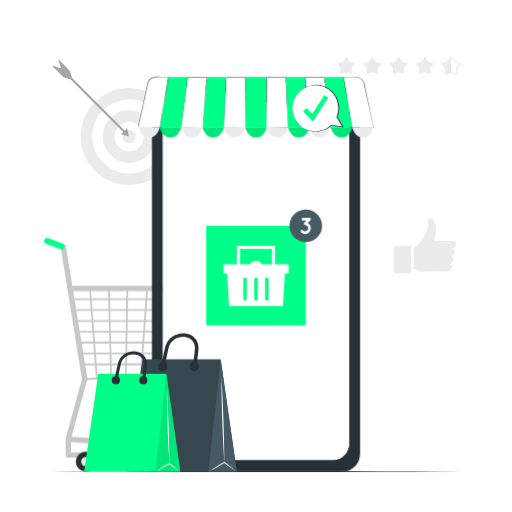
t = 0.00 s
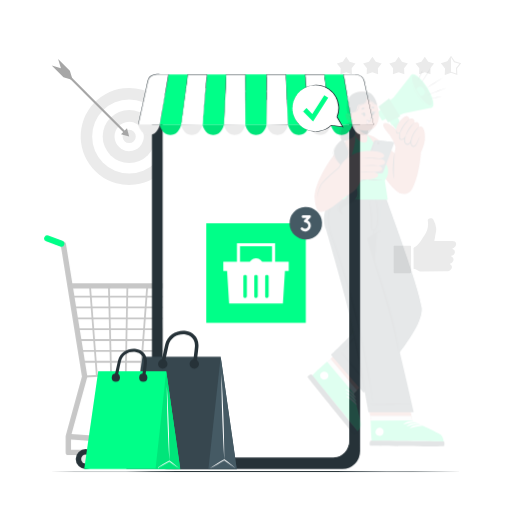
t = 0.19 s
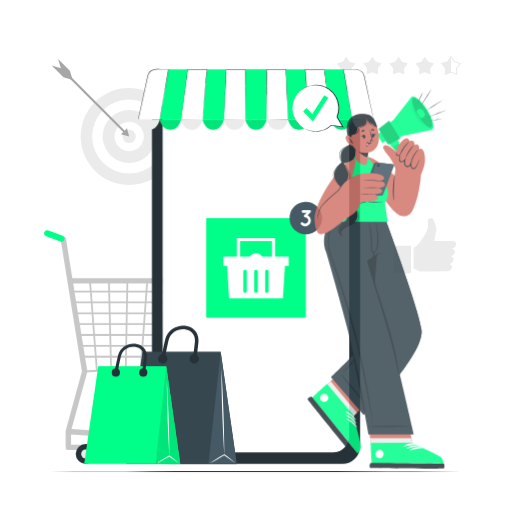
t = 0.56 s
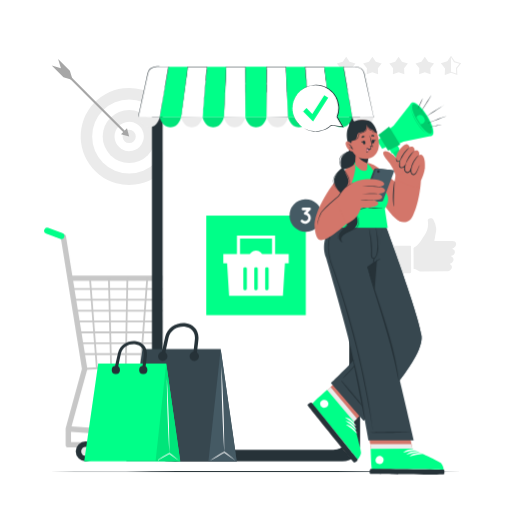
t = 0.75 s
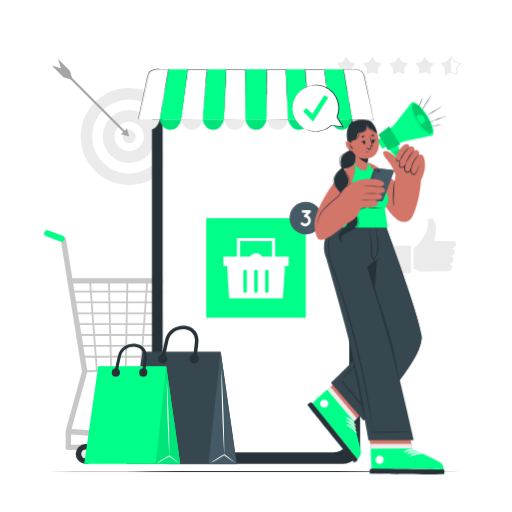
t = 0.94 s
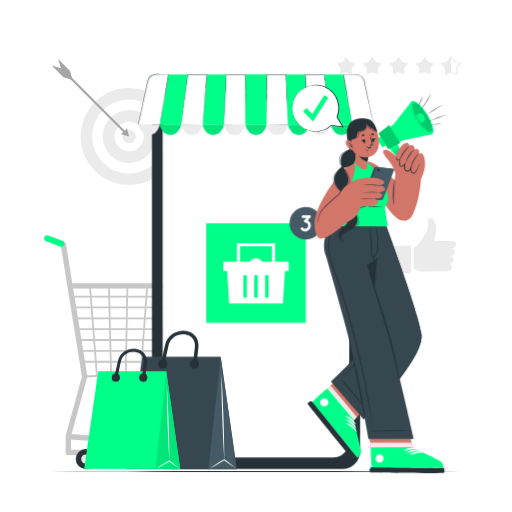
t = 1.31 s

The animated SVG that drew these frames (rendered in a browser with its animation timeline set to each time). Animation: 2 CSS @keyframes rules; one cycle of 1.50 s, repeats indefinitely.

<svg class="animated" id="freepik_stories-ecommerce-campaign" xmlns="http://www.w3.org/2000/svg" viewBox="0 0 500 500" version="1.1" xmlns:xlink="http://www.w3.org/1999/xlink" xmlns:svgjs="http://svgjs.com/svgjs"><style>svg#freepik_stories-ecommerce-campaign:not(.animated) .animable {opacity: 0;}svg#freepik_stories-ecommerce-campaign.animated #freepik--Cart--inject-15 {animation: 1.5s Infinite  linear floating;animation-delay: 0s;}svg#freepik_stories-ecommerce-campaign.animated #freepik--Device--inject-15 {animation: 1.5s Infinite  linear floating;animation-delay: 0s;}svg#freepik_stories-ecommerce-campaign.animated #freepik--Character--inject-15 {animation: 1s 1 forwards cubic-bezier(.36,-0.01,.5,1.38) slideDown;animation-delay: 0s;}svg#freepik_stories-ecommerce-campaign.animated #freepik--Bags--inject-15 {animation: 1.5s Infinite  linear floating;animation-delay: 0s;}            @keyframes floating {                0% {                    opacity: 1;                    transform: translateY(0px);                }                50% {                    transform: translateY(-10px);                }                100% {                    opacity: 1;                    transform: translateY(0px);                }            }                    @keyframes slideDown {                0% {                    opacity: 0;                    transform: translateY(-30px);                }                100% {                    opacity: 1;                    transform: translateY(0);                }            }        </style><g id="freepik--background-complete--inject-15" class="animable" style="transform-origin: 250.445px 160.675px;"><g id="el7e718eg4or"><circle cx="126.14" cy="133.29" r="47.35" style="fill: rgb(235, 235, 235); transform-origin: 126.14px 133.29px; transform: rotate(-6.94deg);" class="animable"></circle></g><g id="elppqajbssdbi"><circle cx="126.14" cy="133.29" r="36.15" style="fill: rgb(255, 255, 255); transform-origin: 126.14px 133.29px; transform: rotate(-45deg);" class="animable"></circle></g><circle cx="126.14" cy="133.29" r="25.83" style="fill: rgb(235, 235, 235); transform-origin: 126.14px 133.29px;" id="elw7nwztkxmys" class="animable"></circle><g id="el8u8hgjbveer"><circle cx="126.14" cy="133.29" r="14.28" style="fill: rgb(255, 255, 255); transform-origin: 126.14px 133.29px; transform: rotate(-13.37deg);" class="animable"></circle></g><path d="M119.69,133.29a6.45,6.45,0,1,0,6.45-6.46A6.45,6.45,0,0,0,119.69,133.29Z" style="fill: rgb(235, 235, 235); transform-origin: 126.14px 133.28px;" id="el3x6rbtgq42k" class="animable"></path><g id="elqmq8x53h8ip"><rect x="90.29" y="55.21" width="2.08" height="86.54" style="fill: rgb(166, 166, 166); transform-origin: 91.33px 98.48px; transform: rotate(-45deg);" class="animable"></rect></g><polygon points="118.14 131.14 126.14 133.29 124 125.29 118.14 131.14" style="fill: rgb(166, 166, 166); transform-origin: 122.14px 129.29px;" id="elgxxaio2kbeg" class="animable"></polygon><polygon points="50.5 63.9 61.97 75.37 70.97 78.12 68.22 69.12 56.75 57.64 59.5 66.64 50.5 63.9" style="fill: rgb(166, 166, 166); transform-origin: 60.735px 67.88px;" id="elknf2jlwtsjm" class="animable"></polygon><polygon points="338.07 55.39 341.39 60.34 347.13 61.97 343.45 66.65 343.67 72.61 338.07 70.56 332.48 72.61 332.7 66.65 329.02 61.97 334.75 60.34 338.07 55.39" style="fill: rgb(235, 235, 235); transform-origin: 338.075px 64px;" id="elqor285c93o9" class="animable"></polygon><polygon points="363.67 55.39 366.99 60.34 372.72 61.97 369.04 66.65 369.26 72.61 363.67 70.56 358.08 72.61 358.3 66.65 354.62 61.97 360.35 60.34 363.67 55.39" style="fill: rgb(235, 235, 235); transform-origin: 363.67px 64px;" id="elstwmba99a0q" class="animable"></polygon><polygon points="389.26 55.39 392.58 60.34 398.31 61.97 394.63 66.65 394.86 72.61 389.26 70.56 383.67 72.61 383.89 66.65 380.21 61.97 385.94 60.34 389.26 55.39" style="fill: rgb(235, 235, 235); transform-origin: 389.26px 64px;" id="el1gnlgp2a53j" class="animable"></polygon><polygon points="414.86 55.39 418.18 60.34 423.91 61.97 420.23 66.65 420.45 72.61 414.86 70.56 409.26 72.61 409.49 66.65 405.81 61.97 411.54 60.34 414.86 55.39" style="fill: rgb(235, 235, 235); transform-origin: 414.86px 64px;" id="elryrstuaol6" class="animable"></polygon><path d="M434.33,73.33l.25-6.51-4-5.13,6.27-1.78,3.63-5.42,3.64,5.42,6.27,1.78-4,5.13.24,6.51-6.12-2.24ZM440.45,70l5.07,1.86-.2-5.39,3.33-4.25-5.19-1.47-3-4.48-3,4.48-5.19,1.47,3.33,4.25-.2,5.39Z" style="fill: rgb(235, 235, 235); transform-origin: 440.485px 63.91px;" id="elmcul4w1v93" class="animable"></path><polygon points="440.45 70.56 440.45 55.39 437.13 60.34 431.4 61.97 435.08 66.65 434.86 72.61 440.45 70.56" style="fill: rgb(235, 235, 235); transform-origin: 435.925px 64px;" id="ely9xdlm5lrrh" class="animable"></polygon><g id="freepik--xsrjP0--inject-15" class="animable" style="transform-origin: 414.918px 240.027px;"><path d="M408.49,264.39c-1.27-.79-2.38-1.94-4.07-1.77-.65.07-.51-.47-.51-.83q0-9.56-.08-19.1c0-.46,0-.85.53-1.1,4.86-2.47,6.95-7.3,9.92-11.44a19.08,19.08,0,0,0,3.48-14.46c-.21-1.43.45-2.08,1.74-2.37,1.56-.36,3.11.06,3.64,1.13a25.57,25.57,0,0,1,2.81,8.33c.29,2.42-.57,4.77-.86,7.16-.22,1.75-.62,3.48-.95,5.25.43.31.92.15,1.38.16l16.14,0c2.27,0,3.38.64,3.7,2.14a4.31,4.31,0,0,1-2.32,4.67c-.41.21-1.13,0-1.18.66s.7.57,1.07.83c2,1.33,1.6,4.08-.64,5.69-.55.38-1.6.2-1.62,1,0,.63,1,.62,1.42,1.07,1.58,1.55.81,4.45-1.54,5.63a7.06,7.06,0,0,0-.94.37c-.27.18-.53.38,0,.75,2.33,1.65,2.29,4-.05,5.67l-.7.5a4.49,4.49,0,0,1-2.83.63q-12.66.07-25.31.09A3,3,0,0,1,408.49,264.39Z" style="fill: rgb(235, 235, 235); fill-rule: evenodd; transform-origin: 424.633px 239.131px;" id="el2leh87hqvcz" class="animable"></path><path d="M384.46,253.24c0-4,0-8.09-.06-12.14,0-.82.08-1.23,1.09-1.22q7.41.08,14.8,0c1,0,1.12.32,1.12,1.18q0,12.21.08,24.42c0,1-.27,1.33-1.31,1.32-4.78,0-9.57,0-14.36.06-1.19,0-1.35-.4-1.34-1.44C384.52,261.33,384.47,257.29,384.46,253.24Z" style="fill: rgb(235, 235, 235); fill-rule: evenodd; transform-origin: 392.945px 253.37px;" id="eld1g7cu4vk4" class="animable"></path></g></g><g id="freepik--Cart--inject-15" class="animable" style="transform-origin: 145.788px 346.437px;"><path d="M197.71,446.94h-131a2.62,2.62,0,0,1-2.62-2.62V428.71h0c0-.05,0-.1,0-.15s0-.18,0-.28L80,370.13,59.49,243l-6.85-2.38a2.62,2.62,0,0,1,1.47-5l8.45,2.85a2.61,2.61,0,0,1,1.85,2.12l20.84,129.2a2.36,2.36,0,0,1,0,.88L69.87,426.39l122,8.67a2.66,2.66,0,0,1,1.77.85l6,6.66a2.62,2.62,0,0,1-1.94,4.37ZM69.36,441.71H191.81l-1.35-1.5L69.36,431.6Z" style="fill: rgb(199, 199, 199); transform-origin: 125.663px 341.258px;" id="elnl91ctxhbv7" class="animable"></path><path d="M245.66,284.31H69.12a2.62,2.62,0,1,1,0-5.23H245.66a2.62,2.62,0,1,1,0,5.23Z" style="fill: rgb(199, 199, 199); transform-origin: 157.39px 281.695px;" id="el17l8i996n6p" class="animable"></path><path d="M82.66,371.06a.88.88,0,0,1,0-1.75l132.62-7.09,26.11-80.79a.87.87,0,0,1,1.1-.56A.86.86,0,0,1,243,282l-26.3,81.36a.87.87,0,0,1-.78.61L82.71,371.05Z" style="fill: rgb(199, 199, 199); transform-origin: 162.468px 325.943px;" id="elc5inbs04y6" class="animable"></path><path d="M218.16,356.64H80.24a.87.87,0,1,1,0-1.74H218.16a.87.87,0,0,1,0,1.74Z" style="fill: rgb(199, 199, 199); transform-origin: 149.195px 355.77px;" id="elelsilyih9ue" class="animable"></path><path d="M221.67,346H78.61a.87.87,0,0,1,0-1.74H221.67a.87.87,0,0,1,0,1.74Z" style="fill: rgb(199, 199, 199); transform-origin: 150.14px 345.13px;" id="elcfy9o0043te" class="animable"></path><path d="M224.91,335.43H77a.88.88,0,0,1,0-1.75H224.91a.88.88,0,1,1,0,1.75Z" style="fill: rgb(199, 199, 199); transform-origin: 151.049px 334.555px;" id="eljnj1yfqf6k" class="animable"></path><path d="M228.43,324.82H75.37a.88.88,0,1,1,0-1.75H228.43a.88.88,0,0,1,0,1.75Z" style="fill: rgb(199, 199, 199); transform-origin: 151.806px 323.945px;" id="elr1jy352ay2" class="animable"></path><path d="M231.78,314.21h-158a.87.87,0,1,1,0-1.74h158a.87.87,0,1,1,0,1.74Z" style="fill: rgb(199, 199, 199); transform-origin: 152.78px 313.34px;" id="elf5v84v5pkel" class="animable"></path><path d="M235.38,303.6H72.12a.87.87,0,0,1,0-1.74H235.38a.87.87,0,0,1,0,1.74Z" style="fill: rgb(199, 199, 199); transform-origin: 153.75px 302.73px;" id="elpq8lj687iq" class="animable"></path><path d="M238.81,293H70.5a.87.87,0,1,1,0-1.74H238.81a.87.87,0,1,1,0,1.74Z" style="fill: rgb(199, 199, 199); transform-origin: 154.655px 292.13px;" id="eltnn77v7vda9" class="animable"></path><path d="M94.57,370a.87.87,0,0,1-.87-.81L87,281.76a.86.86,0,0,1,.8-.93.89.89,0,0,1,.94.8L95.44,369a.87.87,0,0,1-.8.93Z" style="fill: rgb(199, 199, 199); transform-origin: 91.2196px 325.414px;" id="elablqtiatoni" class="animable"></path><path d="M202.7,364.25a.83.83,0,0,1-.22,0,.88.88,0,0,1-.62-1.07l22.21-81.68a.88.88,0,0,1,1.07-.62.87.87,0,0,1,.61,1.07l-22.2,81.68A.89.89,0,0,1,202.7,364.25Z" style="fill: rgb(199, 199, 199); transform-origin: 213.806px 322.555px;" id="el02sxmarazmm3" class="animable"></path><path d="M108.5,369.3a.88.88,0,0,1-.87-.86l-2.16-86.72a.89.89,0,0,1,.85-.9h0a.88.88,0,0,1,.88.85l2.15,86.73a.88.88,0,0,1-.85.9Z" style="fill: rgb(199, 199, 199); transform-origin: 107.41px 325.06px;" id="elot3ogu93t4" class="animable"></path><path d="M122.8,368.52h0a.87.87,0,0,1-.85-.89l1.6-85.95a.88.88,0,0,1,.87-.86h0a.87.87,0,0,1,.85.89l-1.6,86A.87.87,0,0,1,122.8,368.52Z" style="fill: rgb(199, 199, 199); transform-origin: 123.61px 324.67px;" id="el3p0kd6j7hl4" class="animable"></path><path d="M187.48,364.93l-.17,0a.86.86,0,0,1-.68-1l16.87-82.36a.89.89,0,0,1,1-.68.87.87,0,0,1,.68,1l-16.87,82.36A.88.88,0,0,1,187.48,364.93Z" style="fill: rgb(199, 199, 199); transform-origin: 195.904px 322.905px;" id="ela5w0eo5i2w" class="animable"></path><path d="M170.14,366H170a.88.88,0,0,1-.72-1l13.66-83.4a.87.87,0,0,1,1-.71.86.86,0,0,1,.71,1L171,365.24A.88.88,0,0,1,170.14,366Z" style="fill: rgb(199, 199, 199); transform-origin: 176.967px 323.439px;" id="elrtcq0wswzd" class="animable"></path><path d="M137.44,367.69h-.07a.86.86,0,0,1-.8-.93l6.37-85.13a.87.87,0,0,1,1.74.13l-6.37,85.13A.88.88,0,0,1,137.44,367.69Z" style="fill: rgb(199, 199, 199); transform-origin: 140.625px 324.258px;" id="elhaesseyf22l" class="animable"></path><path d="M154.59,366.58h-.1a.88.88,0,0,1-.77-1l9.34-84a.87.87,0,0,1,1.73.19l-9.34,84A.87.87,0,0,1,154.59,366.58Z" style="fill: rgb(199, 199, 199); transform-origin: 159.253px 323.694px;" id="elygbj2hw241r" class="animable"></path><circle cx="83.71" cy="450.79" r="9.77" style="fill: rgb(38, 50, 56); transform-origin: 83.71px 450.79px;" id="elbc14el9ut3n" class="animable"></circle><path d="M88.15,450.79a4.44,4.44,0,1,1-4.44-4.44A4.44,4.44,0,0,1,88.15,450.79Z" style="fill: rgb(235, 235, 235); transform-origin: 83.71px 450.79px;" id="el1n299pkoeyu" class="animable"></path><circle cx="171.14" cy="450.79" r="9.77" style="fill: rgb(38, 50, 56); transform-origin: 171.14px 450.79px;" id="eltjb1kmhm5a" class="animable"></circle><path d="M175.58,450.79a4.44,4.44,0,1,1-4.44-4.44A4.44,4.44,0,0,1,175.58,450.79Z" style="fill: rgb(235, 235, 235); transform-origin: 171.14px 450.79px;" id="elknzvdnx7h5o" class="animable"></path><path d="M59.89,243.53a3,3,0,0,1-1.06-.19l-13.76-5.22a3,3,0,1,1,2.13-5.61L61,237.73a3,3,0,0,1-1.07,5.8Z" style="fill: rgb(0, 255, 136); transform-origin: 53.0288px 237.922px;" id="el30eh4d73lmu" class="animable"></path></g><g id="freepik--Floor--inject-15" class="animable" style="transform-origin: 250px 460.56px;"><path d="M48.58,460.56c129-.61,273.8-.62,402.84,0-129,.62-273.8.61-402.84,0Z" style="fill: rgb(38, 50, 56); transform-origin: 250px 460.56px;" id="elkkxg95j5za" class="animable"></path></g><g id="freepik--Device--inject-15" class="animable" style="transform-origin: 250px 267.693px;"><path d="M334.52,77.71H165.46a17.26,17.26,0,0,0-17.1,17.42v348a17.27,17.27,0,0,0,17.1,17.42H334.52a17.29,17.29,0,0,0,17.12-17.42v-348A17.28,17.28,0,0,0,334.52,77.71Zm6.42,354.67c0,9.16-6.86,16.57-15.32,16.57H174.38c-8.48,0-15.34-7.41-15.34-16.57V108.32c0-18.66,6.86-19.57,15.34-19.57h30.3c1.76,0,3.2,2,3.2,4.48V94.3c0,5.81,3.18,5.83,7.08,5.83H285c3.94,0,7.1,0,7.1-5.83V93.23c0-2.48,1.42-4.48,3.21-4.48h30.29c8.46,0,15.32,2.48,15.32,19.57Z" style="fill: rgb(38, 50, 56); transform-origin: 250px 269.13px;" id="el52bwg14hrkg" class="animable"></path><path d="M341,108.61V432.67c0,9.16-6.86,16.57-15.32,16.57H174.39c-8.48,0-15.34-7.41-15.34-16.57V108.61C159.05,90,165.91,89,174.39,89h30.3c1.76,0,3.2,2,3.2,4.48v1.07c0,5.81,3.18,5.83,7.08,5.83H285c3.94,0,7.1,0,7.1-5.83V93.52c0-2.48,1.42-4.48,3.21-4.48h30.29C334.09,89,341,91.52,341,108.61Z" style="fill: rgb(255, 255, 255); transform-origin: 250.025px 269.12px;" id="elf17q2vc7vvq" class="animable"></path><path d="M259.55,92.87H240.44a1.18,1.18,0,0,1-1.18-1.18h0a1.18,1.18,0,0,1,1.18-1.18h19.11a1.18,1.18,0,0,1,1.18,1.18h0A1.18,1.18,0,0,1,259.55,92.87Z" style="fill: rgb(255, 255, 255); transform-origin: 249.995px 91.69px;" id="elh3a8s5n91ka" class="animable"></path><g id="freepik--u5Zjqx--inject-15" class="animable" style="transform-origin: 196.175px 96.9201px;"><path d="M199.45,96l-.29.29-.17.17a4,4,0,0,0-5.64,0,1.29,1.29,0,0,1-.16-.17c-.1-.09-.19-.19-.29-.29h0l0,0c.13-.1.25-.22.37-.32a4.06,4.06,0,0,1,.86-.55,4.18,4.18,0,0,1,1.13-.38l.57-.07h.5l.38,0a4,4,0,0,1,1,.24,4.58,4.58,0,0,1,.71.33,5.35,5.35,0,0,1,.67.47l.31.28Z" style="fill: rgb(166, 166, 166); transform-origin: 196.175px 95.57px;" id="elolpf7k56p1p" class="animable"></path><path d="M194.27,97.41c-.15-.16-.3-.31-.46-.46a3.32,3.32,0,0,1,4.71,0l-.46.46a2.68,2.68,0,0,0-3.79,0Z" style="fill: rgb(166, 166, 166); transform-origin: 196.165px 96.6901px;" id="el8l1mbmn83ce" class="animable"></path><path d="M197.6,97.87l-.46.46a1.38,1.38,0,0,0-1.94,0c-.16-.15-.31-.31-.46-.46A2,2,0,0,1,197.6,97.87Z" style="fill: rgb(166, 166, 166); transform-origin: 196.17px 97.7991px;" id="elvl4x2p9ak8o" class="animable"></path><path d="M196.58,98.75a.41.41,0,0,1-.41.41.41.41,0,0,1-.42-.41.42.42,0,0,1,.42-.42A.41.41,0,0,1,196.58,98.75Z" style="fill: rgb(166, 166, 166); transform-origin: 196.165px 98.7451px;" id="eln2m713tcj" class="animable"></path></g><path d="M170.9,96.91a1.21,1.21,0,1,1,1.21,1.21A1.21,1.21,0,0,1,170.9,96.91Z" style="fill: rgb(166, 166, 166); transform-origin: 172.11px 96.91px;" id="elwu64chb9099" class="animable"></path><path d="M174.7,96.91a1.21,1.21,0,1,1,1.21,1.21A1.21,1.21,0,0,1,174.7,96.91Z" style="fill: rgb(166, 166, 166); transform-origin: 175.91px 96.91px;" id="el57zo9ugufxp" class="animable"></path><path d="M178.5,96.91a1.21,1.21,0,1,1,1.2,1.21A1.2,1.2,0,0,1,178.5,96.91Z" style="fill: rgb(166, 166, 166); transform-origin: 179.71px 96.91px;" id="elrp6otkgqs9g" class="animable"></path><path d="M182.3,96.91a1.21,1.21,0,1,1,1.2,1.21A1.2,1.2,0,0,1,182.3,96.91Z" style="fill: rgb(166, 166, 166); transform-origin: 183.51px 96.91px;" id="elxdo6bs26h29" class="animable"></path><path d="M186.09,96.91a1.21,1.21,0,1,1,1.21,1.21A1.21,1.21,0,0,1,186.09,96.91Z" style="fill: rgb(166, 166, 166); transform-origin: 187.3px 96.91px;" id="elquiyimugu1" class="animable"></path><path d="M327.3,99.55h-9.82V95h9.82Zm-9.32-.5h8.82V95.5H318Z" style="fill: rgb(166, 166, 166); transform-origin: 322.39px 97.275px;" id="el2j1pqlcx9kp" class="animable"></path><rect x="318.3" y="95.77" width="6.33" height="3" style="fill: rgb(166, 166, 166); transform-origin: 321.465px 97.27px;" id="elnosxru9t9rm" class="animable"></rect><rect x="327.3" y="96.06" width="0.87" height="2.43" style="fill: rgb(166, 166, 166); transform-origin: 327.735px 97.275px;" id="el7x3u8zyi5ab" class="animable"></rect><rect x="239.56" y="75.12" width="20.89" height="49.15" style="fill: rgb(0, 255, 136); transform-origin: 250.005px 99.695px;" id="elhp8yvcozbls" class="animable"></rect><path d="M260.44,124.26s-2,10-10.44,10-10.44-10-10.44-10Z" style="fill: rgb(0, 255, 136); transform-origin: 250px 129.26px;" id="elzmwrlzfrkak" class="animable"></path><g id="el08w73oekqfxt"><path d="M260.44,124.26s-2,10-10.44,10-10.44-10-10.44-10Z" style="opacity: 0.1; transform-origin: 250px 129.26px;" class="animable"></path></g><polygon points="239.55 124.27 218.66 124.27 220.79 75.12 239.55 75.12 239.55 124.27" style="fill: rgb(255, 255, 255); transform-origin: 229.105px 99.695px;" id="el6x82uxalota" class="animable"></polygon><path d="M239.55,124.27l-20.89.13h-.14s2-49.22,2-49.29v-.24h.23l18.76,0h.21c.08.19-.13,24.63-.08,24.83l-.13,24.52Zm0,0-.13-24.63-.07-24.52.2.2-18.76.05.25-.24c-.07,0-2.06,49.72-2.38,49l20.89.13Z" style="fill: rgb(38, 50, 56); transform-origin: 229.129px 99.635px;" id="ele4drzem5zf6" class="animable"></path><path d="M239.56,124.26s-2,10-10.46,10-10.44-10-10.44-10Z" style="fill: rgb(235, 235, 235); transform-origin: 229.11px 129.26px;" id="elkbcwsv10x4s" class="animable"></path><polygon points="218.66 124.27 197.77 124.27 202.03 75.12 220.79 75.12 218.66 124.27" style="fill: rgb(0, 255, 136); transform-origin: 209.28px 99.695px;" id="el6758jori7a" class="animable"></polygon><path d="M218.66,124.26s-2,10-10.45,10-10.44-10-10.44-10Z" style="fill: rgb(0, 255, 136); transform-origin: 208.215px 129.26px;" id="elh6685m8f0mp" class="animable"></path><g id="elsqdsphjbu4f"><path d="M218.66,124.26s-2,10-10.45,10-10.44-10-10.44-10Z" style="opacity: 0.1; transform-origin: 208.215px 129.26px;" class="animable"></path></g><polygon points="197.76 124.27 176.87 124.27 183.27 75.12 202.03 75.12 197.76 124.27" style="fill: rgb(255, 255, 255); transform-origin: 189.45px 99.695px;" id="el4i6c6agpdm8" class="animable"></polygon><path d="M197.76,124.27l-20.89.13h-.15S183,75.17,183,75.09l0-.22h.22l18.76,0h.22l0,.22L200,99.76l-2.26,24.51Zm0,0,2-24.64,2.06-24.53.2.22-18.76.05.24-.22c-.07,0-6.35,49.74-6.64,49l20.89.13Z" style="fill: rgb(38, 50, 56); transform-origin: 189.46px 99.635px;" id="elfhygvtw2bb" class="animable"></path><path d="M197.76,124.26s-2,10-10.45,10-10.44-10-10.44-10Z" style="fill: rgb(235, 235, 235); transform-origin: 187.315px 129.26px;" id="ela6ohzq0x0y" class="animable"></path><polygon points="176.87 124.27 155.98 124.27 164.51 75.12 183.26 75.12 176.87 124.27" style="fill: rgb(0, 255, 136); transform-origin: 169.62px 99.695px;" id="elp9w04lgllj" class="animable"></polygon><path d="M176.87,124.26s-2,10-10.44,10-10.46-10-10.46-10Z" style="fill: rgb(0, 255, 136); transform-origin: 166.42px 129.26px;" id="eleiyd51biys" class="animable"></path><g id="elwcdxuvkzwk"><path d="M176.87,124.26s-2,10-10.44,10-10.46-10-10.46-10Z" style="opacity: 0.1; transform-origin: 166.42px 129.26px;" class="animable"></path></g><path d="M156,124.27H135.08l9.33-43c.77-3.55,4.55-6.14,9-6.14H164.5Z" style="fill: rgb(255, 255, 255); transform-origin: 149.79px 99.7px;" id="el1u2ivwgjqbq" class="animable"></path><path d="M156,124.27l-20.89.13h-.16l0-.16c1.31-6.11,7.6-35.42,8.76-40.85a14.91,14.91,0,0,1,1.19-4.07c2.21-4,7.11-4.71,11.25-4.43l8.35,0h.25l-.05.23-4.34,24.62L156,124.27Zm0,0,4.14-24.65,4.19-24.54.2.24-8.35,0c-4-.24-8.67.4-10.83,4.22a14.32,14.32,0,0,0-1.15,3.93l-1.79,8.16-7.17,32.65-.13-.16,20.89.13Z" style="fill: rgb(38, 50, 56); transform-origin: 149.85px 99.6179px;" id="ellqv1f59n04d" class="animable"></path><path d="M156,124.26s-2,10-10.44,10-10.44-10-10.44-10Z" style="fill: rgb(235, 235, 235); transform-origin: 145.56px 129.26px;" id="elm5uv9bi1m0r" class="animable"></path><polygon points="260.45 124.27 281.34 124.27 279.21 75.12 260.45 75.12 260.45 124.27" style="fill: rgb(255, 255, 255); transform-origin: 270.895px 99.695px;" id="elo78m1ra6pfp" class="animable"></polygon><path d="M260.45,124.27l20.89-.13-.13.13L279,75.13l.25.24-18.76-.05.2-.2-.07,24.52-.13,24.63Zm0,0-.13-24.52-.07-24.63v-.2h.21l18.76,0h.23v.24c0,.18,2,49.13,2,49.29h-.14l-20.89-.13Z" style="fill: rgb(38, 50, 56); transform-origin: 270.85px 99.685px;" id="el0e7dlql9sd9u" class="animable"></path><path d="M281.34,124.26s-2,10-10.44,10-10.46-10-10.46-10Z" style="fill: rgb(235, 235, 235); transform-origin: 270.89px 129.26px;" id="el1cl2y6rxhsu" class="animable"></path><polygon points="281.34 124.27 302.23 124.27 297.97 75.12 279.21 75.12 281.34 124.27" style="fill: rgb(0, 255, 136); transform-origin: 290.72px 99.695px;" id="elymnuoh0g08e" class="animable"></polygon><path d="M302.23,124.26s-2,10-10.44,10-10.45-10-10.45-10Z" style="fill: rgb(0, 255, 136); transform-origin: 291.785px 129.26px;" id="elh612angd82v" class="animable"></path><g id="eli10v3u0xvzg"><path d="M302.23,124.26s-2,10-10.44,10-10.45-10-10.45-10Z" style="opacity: 0.1; transform-origin: 291.785px 129.26px;" class="animable"></path></g><polygon points="302.24 124.27 323.13 124.27 316.73 75.12 297.97 75.12 302.24 124.27" style="fill: rgb(255, 255, 255); transform-origin: 310.55px 99.695px;" id="el583a41mz2ub" class="animable"></polygon><path d="M302.24,124.27l20.89-.13c-.29.9-6.54-49.19-6.64-49l.24.22L298,75.32l.2-.22c1.05,12.25,3.08,36.91,4.07,49.17Zm0,0L300,99.76l-2.21-24.62,0-.22H298l18.76,0H317c.07.36,6.27,49.15,6.33,49.53h-.15l-20.89-.13Z" style="fill: rgb(38, 50, 56); transform-origin: 310.56px 99.685px;" id="eltekh13n39a" class="animable"></path><path d="M323.13,124.26s-2,10-10.44,10-10.45-10-10.45-10Z" style="fill: rgb(235, 235, 235); transform-origin: 312.685px 129.26px;" id="elayom2cw70j" class="animable"></path><polygon points="323.13 124.27 344.02 124.27 335.49 75.12 316.74 75.12 323.13 124.27" style="fill: rgb(0, 255, 136); transform-origin: 330.38px 99.695px;" id="elbqm5b6tvdm6" class="animable"></polygon><path d="M344,124.26s-2,10-10.46,10-10.44-10-10.44-10Z" style="fill: rgb(0, 255, 136); transform-origin: 333.55px 129.26px;" id="el1gqhwh3uk5l" class="animable"></path><g id="elp6yfi8ypmz"><path d="M344,124.26s-2,10-10.46,10-10.44-10-10.44-10Z" style="opacity: 0.1; transform-origin: 333.55px 129.26px;" class="animable"></path></g><path d="M344,124.27h20.89l-9.33-43c-.77-3.55-4.55-6.14-9-6.14H335.5Z" style="fill: rgb(255, 255, 255); transform-origin: 350.195px 99.7px;" id="elahl247uz1ro" class="animable"></path><path d="M344,124.27l20.89-.13-.13.16-7.17-32.65-1.79-8.16a14.32,14.32,0,0,0-1.15-3.93c-2.16-3.82-6.81-4.46-10.83-4.22l-8.35,0,.2-.24C337.81,87.33,342,112,344,124.27Zm0,0-4.39-24.5L335.3,75.15l-.05-.23h.25l8.35,0c4.87-.39,10.8,1,12,6.45,1.5,7,7.6,35.42,9.2,42.9l0,.16h-.16L344,124.27Z" style="fill: rgb(38, 50, 56); transform-origin: 350.15px 99.6443px;" id="elhe46wwc8of" class="animable"></path><path d="M364.91,124.26s-2,10-10.44,10-10.44-10-10.44-10Z" style="fill: rgb(235, 235, 235); transform-origin: 354.47px 129.26px;" id="elrwinq53qcw" class="animable"></path><rect x="201.4" y="220.53" width="97.21" height="97.21" style="fill: rgb(0, 255, 136); transform-origin: 250.005px 269.135px;" id="ely7fla6111ls" class="animable"></rect><polygon points="281.94 267.06 218.06 267.06 218.06 258 281.94 258 281.94 258 281.94 267.06" style="fill: rgb(255, 255, 255); transform-origin: 250px 262.53px;" id="el91ln157dqtv" class="animable"></polygon><polygon points="278.38 265.14 276.27 298.75 223.74 298.75 221.62 265.14 278.38 265.14" style="fill: rgb(255, 255, 255); transform-origin: 250px 281.945px;" id="elyw782zm3ew" class="animable"></polygon><path d="M256.79,261.51a6.79,6.79,0,1,1-6.79-6.79A6.8,6.8,0,0,1,256.79,261.51Z" style="fill: rgb(255, 255, 255); transform-origin: 250px 261.51px;" id="el5jmrbyqsy1k" class="animable"></path><path d="M241.06,272.41v19.34a1.72,1.72,0,0,1-1.72,1.74h-.28a1.43,1.43,0,0,1-1.42-1.44V272.41a1.43,1.43,0,0,1,1.42-1.42h.56A1.42,1.42,0,0,1,241.06,272.41Z" style="fill: rgb(0, 255, 136); transform-origin: 239.35px 282.24px;" id="elm8vwxgxqydc" class="animable"></path><path d="M251.7,272.41v19.34a1.72,1.72,0,0,1-1.72,1.74h-.28a1.43,1.43,0,0,1-1.42-1.44V272.41A1.43,1.43,0,0,1,249.7,271h.56A1.42,1.42,0,0,1,251.7,272.41Z" style="fill: rgb(0, 255, 136); transform-origin: 249.99px 282.245px;" id="el3s1n6to5gq7" class="animable"></path><path d="M262.34,272.41v19.34a1.72,1.72,0,0,1-1.72,1.74h-.28a1.43,1.43,0,0,1-1.42-1.44V272.41a1.43,1.43,0,0,1,1.42-1.42h.56A1.42,1.42,0,0,1,262.34,272.41Z" style="fill: rgb(0, 255, 136); transform-origin: 260.63px 282.24px;" id="el7pccc7gz7pm" class="animable"></path><polygon points="268.63 260.96 265.63 260.96 265.63 243 234.37 243 234.37 260.96 231.37 260.96 231.37 240 268.63 240 268.63 260.96" style="fill: rgb(255, 255, 255); transform-origin: 250px 250.48px;" id="elkzskicooo6o" class="animable"></polygon><g id="ellvbd32p6bm"><circle cx="298.6" cy="220.53" r="15.89" style="fill: rgb(69, 90, 100); transform-origin: 298.6px 220.53px; transform: rotate(-47.71deg);" class="animable"></circle></g><path d="M301.9,218.88a5.44,5.44,0,0,1,1.64,3.91,5.56,5.56,0,0,1-9.5,3.94,1.27,1.27,0,1,1,1.79-1.79,3,3,0,0,0,2.13.88,3,3,0,0,0,2.15-.88,3,3,0,0,0,.9-2.15,2.92,2.92,0,0,0-.9-2.12,3,3,0,0,0-2.13-.9,1.12,1.12,0,0,1-.92-.4s0,0,0,0a1.29,1.29,0,0,1,0-1.8l2.28-2.32h-3.63a1.27,1.27,0,0,1,0-2.53h6.61a1.26,1.26,0,0,1,1.28,1.25,1.34,1.34,0,0,1-.16.6,1.51,1.51,0,0,1-.22.32l-2.83,2.91A4.9,4.9,0,0,1,301.9,218.88Z" style="fill: rgb(255, 255, 255); transform-origin: 298.596px 220.543px;" id="ela6rys79lzrs" class="animable"></path></g><g id="freepik--Character--inject-15" class="animable" style="transform-origin: 368.137px 276.655px;"><path d="M369.8,162.79c7.88,5.67,33.07,28.48,34.66,32.28,1.91,4.52-7.86,20.59-11.9,20.24-10.44-.91-28.72-33.79-34.58-48.84C355.11,159.11,356.62,153.3,369.8,162.79Z" style="fill: rgb(211, 118, 106); transform-origin: 380.731px 186.579px;" id="el92o6tjsbkyw" class="animable"></path><path d="M391.15,160.76c2.26-2.48,20.15,10.84,19.79,15.76-1.31,18.1-6.86,33.47-10.16,36.65a9.06,9.06,0,0,1-14.36-2.89C382.46,202,382.39,170.35,391.15,160.76Z" style="fill: rgb(211, 118, 106); transform-origin: 397.398px 188.006px;" id="elftvehqdexo" class="animable"></path><path d="M384.49,200.05c-2-10,.59-24.14.58-24.16,0-.2.26-.27.27-.16.07,2-1.29,16.82-.58,24.24C384.76,200,384.5,200.12,384.49,200.05Z" style="fill: rgb(38, 50, 56); transform-origin: 384.537px 187.875px;" id="ellzeiju946fn" class="animable"></path><path d="M414.75,163.27c-.3,5.25-5.11,15.73-7.25,17.82s-20.23-5.51-21-8.47,1.6-20.54,5.18-24.52S415.06,157.83,414.75,163.27Z" style="fill: rgb(211, 118, 106); transform-origin: 400.554px 164.417px;" id="elm5gaci6cvco" class="animable"></path><path d="M386.35,169.56a43.72,43.72,0,0,0-5.73-11.3c-3.07-4-8.08-9.66-6-11.4,4.32-3.55,16.81,10.51,16.81,10.51s4.52,7.08.55,11A5.53,5.53,0,0,1,386.35,169.56Z" style="fill: rgb(211, 118, 106); transform-origin: 383.871px 158.08px;" id="eld1j805awec" class="animable"></path><polygon points="391.75 158.95 396.43 156.06 388.07 142.51 382.15 146.17 391.75 158.95" style="fill: rgb(0, 255, 136); transform-origin: 389.29px 150.73px;" id="el1cjrx7tmpra" class="animable"></polygon><polygon points="382.16 146.17 385.81 151.04 391.76 158.95 396.43 156.06 388.08 142.51 382.16 146.17" style="fill: rgb(0, 255, 136); transform-origin: 389.295px 150.73px;" id="elxm774n8y6l" class="animable"></polygon><g id="elkxgd1osn7qm"><polygon points="382.16 146.17 385.81 151.04 391.26 147.68 388.08 142.51 382.16 146.17" style="opacity: 0.1; transform-origin: 386.71px 146.775px;" class="animable"></polygon></g><g id="eln8d6dxhm6v"><rect x="380.47" y="140.15" width="8.65" height="6.57" style="fill: rgb(0, 255, 136); transform-origin: 384.795px 143.435px; transform: rotate(-211.945deg);" class="animable"></rect></g><polygon points="373.19 143.91 379.27 140.95 373.68 131.9 368.31 136 373.19 143.91" style="fill: rgb(0, 255, 136); transform-origin: 373.79px 137.905px;" id="elrbne7w7t7n" class="animable"></polygon><polygon points="375.52 128.29 383.76 141.65 394.07 136.88 421.46 131.32 401.66 99.23 384.41 121.22 375.52 128.29" style="fill: rgb(0, 255, 136); transform-origin: 398.49px 120.44px;" id="el0x8a8zw2bg6" class="animable"></polygon><path d="M406.9,118.15c5.49,8.91,12.27,14.7,15.13,12.93s.73-10.41-4.77-19.32S405,97.07,402.13,98.83,401.41,109.25,406.9,118.15Z" style="fill: rgb(0, 255, 136); transform-origin: 412.079px 114.956px;" id="elbowykzjcism" class="animable"></path><g id="eluhw9jbfp4ce"><path d="M407.94,117.13c4.87,7.91,10.72,13.14,13.07,11.7s.29-9-4.59-16.93-10.73-13.14-13.07-11.7S403.06,109.23,407.94,117.13Z" style="opacity: 0.2; transform-origin: 412.182px 114.515px;" class="animable"></path></g><path d="M408.63,116.71c.65,1.05,1.31,2.05,2,3A3.76,3.76,0,0,0,414.3,114l-.93-1.51a3.76,3.76,0,0,0-6.74.7C407.23,114.34,407.9,115.52,408.63,116.71Z" style="fill: rgb(0, 255, 136); transform-origin: 410.747px 115.221px;" id="ele724teb7zfe" class="animable"></path><polygon points="379.04 145.59 390.79 139.87 379.99 122.36 369.6 130.29 379.04 145.59" style="fill: rgb(0, 255, 136); transform-origin: 380.195px 133.975px;" id="eln87hq8dtz3r" class="animable"></polygon><g id="eltisdiqdmqp"><polygon points="379.04 145.59 390.79 139.87 379.99 122.36 369.6 130.29 379.04 145.59" style="opacity: 0.2; transform-origin: 380.195px 133.975px;" class="animable"></polygon></g><g id="elua3lcvit8n"><path d="M401.52,102.36a11.84,11.84,0,0,0,.26,4.23,27.38,27.38,0,0,0,1.26,4.07c.25.67.55,1.31.83,2s.62,1.28.95,1.91.66,1.26,1,1.87.71,1.23,1.08,1.83a47.7,47.7,0,0,0,5.09,6.83,23.78,23.78,0,0,0,3.14,2.88,10,10,0,0,0,3.79,1.89,10.45,10.45,0,0,1-3.67-2,24.68,24.68,0,0,1-3-2.94,49.7,49.7,0,0,1-5-6.83,51.92,51.92,0,0,1-3.94-7.49,26.5,26.5,0,0,1-1.35-4A12.06,12.06,0,0,1,401.52,102.36Z" style="opacity: 0.2; transform-origin: 410.178px 116.115px;" class="animable"></path></g><path d="M412.91,94.36c-.49.85-.94,1.72-1.38,2.6s-.86,1.76-1.27,2.65-.81,1.79-1.18,2.69l-.56,1.37c-.17.46-.36.91-.52,1.38.25-.43.48-.86.72-1.29l.67-1.31c.44-.88.86-1.76,1.27-2.65s.81-1.79,1.18-2.7S412.59,95.29,412.91,94.36Z" style="fill: rgb(38, 50, 56); transform-origin: 410.455px 99.705px;" id="el1qpvvx5ehf9" class="animable"></path><path d="M418.43,123c1.1-.13,2.19-.32,3.28-.51s2.17-.41,3.25-.63,2.17-.46,3.24-.73l1.61-.4c.53-.15,1.07-.28,1.6-.45l-1.65.24-1.63.28c-1.09.18-2.17.4-3.26.63s-2.16.46-3.23.73S419.49,122.73,418.43,123Z" style="fill: rgb(38, 50, 56); transform-origin: 424.92px 121.64px;" id="eld677nnucf8v" class="animable"></path><path d="M435.93,111.94c-1.56.48-3.1,1-4.63,1.54s-3.06,1.09-4.59,1.65-3,1.14-4.55,1.75l-2.26.91c-.75.31-1.51.62-2.25.95.78-.24,1.55-.5,2.32-.75l2.31-.79c1.54-.53,3.06-1.09,4.59-1.65s3-1.15,4.55-1.75S434.44,112.59,435.93,111.94Z" style="fill: rgb(38, 50, 56); transform-origin: 426.79px 115.34px;" id="el5qlpox5wwzh" class="animable"></path><path d="M421.47,91.31c-1,1.34-1.88,2.71-2.8,4.08s-1.81,2.76-2.69,4.15-1.76,2.78-2.61,4.2l-1.28,2.12c-.41.71-.83,1.42-1.23,2.14.48-.67.94-1.35,1.42-2l1.38-2c.91-1.37,1.8-2.76,2.69-4.15s1.76-2.78,2.61-4.2S420.66,92.75,421.47,91.31Z" style="fill: rgb(38, 50, 56); transform-origin: 416.165px 99.655px;" id="ellam5cydz5sl" class="animable"></path><path d="M414.73,113.15c1.66-.93,3.29-1.91,4.92-2.9s3.23-2,4.85-3,3.21-2,4.8-3.1l2.39-1.57c.78-.54,1.57-1.07,2.35-1.62-.83.47-1.65,1-2.47,1.43l-2.45,1.48c-1.63,1-3.23,2-4.85,3s-3.21,2-4.8,3.09S416.29,112.06,414.73,113.15Z" style="fill: rgb(38, 50, 56); transform-origin: 424.385px 107.055px;" id="eliogi74rd63d" class="animable"></path><path d="M387.37,155.33c1.3,2.47,3.46-.48,3.46-.48s-2.09,5,.24,7,4.72-1.71,4.9-2c-.11.26-1.9,4.89.64,6.68s4.51-2.23,4.63-2.5c0,.29-.27,4,2,4.94,3.85,1.57,4.74-7.95,7.43-10,0,0,4,4.15,4.11,4.25s1-9-1.92-12.51a2.9,2.9,0,0,0-3.56-.74s.65-2.87-1.31-4.35c-1-.75-3.1.19-3.1.19a3.63,3.63,0,0,0-1.4-3.52c-1.45-1-3.33.13-3.33.13s-.62-2.43-2.43-2.93C394.07,138.52,384.59,150.06,387.37,155.33Z" style="fill: rgb(211, 118, 106); transform-origin: 400.93px 154.288px;" id="elzphk7xg9y1m" class="animable"></path><path d="M399.81,142.6s0-.09-.05-.06A25.88,25.88,0,0,0,390.69,155c-.05.16.19.31.28.14A52.85,52.85,0,0,1,399.81,142.6Z" style="fill: rgb(38, 50, 56); transform-origin: 395.247px 148.874px;" id="elzhg8zolj0g8" class="animable"></path><path d="M404.88,145.79s0-.11-.08-.07a24.24,24.24,0,0,0-9,14.21c0,.2.13.41.19.19C397,156.31,401.51,149.24,404.88,145.79Z" style="fill: rgb(38, 50, 56); transform-origin: 400.34px 152.963px;" id="elsbw45u46vwp" class="animable"></path><path d="M401.3,164.51c1.25-5.53,4.14-10.1,7.79-14.37,0,0,0-.11-.09-.08-2.35,1.6-4.39,4.57-5.79,7a14.93,14.93,0,0,0-2.1,7.4C401.11,164.57,401.27,164.62,401.3,164.51Z" style="fill: rgb(38, 50, 56); transform-origin: 405.1px 157.313px;" id="el8n3ocpvq7cn" class="animable"></path><path d="M390.74,154.88c-.06.19.28.07.23.26-.22.82-1.15,5.82.46,6.66,1.29.68,3.09-.59,3.59-1.35l1.26-1.9-.52,2.23a9.27,9.27,0,0,0-.23,3,3.37,3.37,0,0,0,1.19,2.46,1.93,1.93,0,0,0,2.41,0,5.79,5.79,0,0,0,1.68-2.35l1.07-2.48-.19,2.68a8.85,8.85,0,0,0,.12,2.24,3.63,3.63,0,0,0,.89,1.89,1.72,1.72,0,0,0,1.76.43,3.75,3.75,0,0,0,1.56-1.44,29.7,29.7,0,0,0,2.16-4.16c.34-.72.67-1.44,1-2.14a5.59,5.59,0,0,1,1.42-1.91,6,6,0,0,0-1.22,2c-.31.73-.59,1.47-.87,2.21a25.07,25.07,0,0,1-2,4.36,4.37,4.37,0,0,1-1.82,1.79,2.44,2.44,0,0,1-2.62-.54,4.46,4.46,0,0,1-1.16-2.32,9.34,9.34,0,0,1-.17-2.48l.87.19a6.56,6.56,0,0,1-2,2.8,2.81,2.81,0,0,1-1.77.6,3.21,3.21,0,0,1-1.74-.64,4.23,4.23,0,0,1-1.51-3.11,10.3,10.3,0,0,1,.3-3.32l.74.33c-.67.94-2.53,2.57-4.66,1.78C388.43,161.22,390.32,155.84,390.74,154.88Z" style="fill: rgb(38, 50, 56); transform-origin: 400.135px 162.206px;" id="elvcg7irkcb79" class="animable"></path><path d="M390.83,154.85a5.83,5.83,0,0,1-1.42,1,1.34,1.34,0,0,1-1.31-.09,2.65,2.65,0,0,1-.77-1.28c-.17-.54-.32-1.11-.45-1.7a4.35,4.35,0,0,0-.15,1.83,2.62,2.62,0,0,0,.91,1.78,1.78,1.78,0,0,0,2.05,0A3,3,0,0,0,390.83,154.85Z" style="fill: rgb(38, 50, 56); transform-origin: 388.761px 154.747px;" id="el3cp1tcq606s" class="animable"></path><path d="M345.29,448.44c-2-1.23-42.26-50-42.61-52.87-.05-.39,6.08-5.91,13.86-12.84.4-.36,29.54-28.56,29.54-28.56l25,30.19-27.34,27.9s7.06,25.57,7.12,28.73S347.27,449.68,345.29,448.44Z" style="fill: rgb(211, 118, 106); transform-origin: 336.88px 401.394px;" id="eltqe11fbykci" class="animable"></path><path d="M346.65,422.37c-.07-.16-.09-.25-.06-.29A2.45,2.45,0,0,1,346.65,422.37Z" style="fill: rgb(0, 255, 136); transform-origin: 346.613px 422.225px;" id="elw9l2cjigpw" class="animable"></path><path d="M350.87,441c.05,3.14-3.61,8.69-5.58,7.45s-42.26-50-42.61-52.87c-.06-.39,6.07-5.91,13.86-12.84l6.26-6,25.77,30.65-4.82,4.92S350.81,437.83,350.87,441Z" style="fill: rgb(235, 235, 235); transform-origin: 326.775px 412.684px;" id="el7t36vjy2w2j" class="animable"></path><path d="M346.85,447.93c-2-1.25-42.59-50.67-42.94-53.54-.15-1.08,6.71-7.42,15.21-14.83l.27-.23,26.54,31.6-.55.43s7.07,25.87,7.13,29.06S348.84,449.19,346.85,447.93Z" style="fill: rgb(0, 255, 136); transform-origin: 328.209px 413.721px;" id="ely17gcg00mvl" class="animable"></path><path d="M348.3,445.8c-6.63-8.5-34.21-42.16-41.41-50.06-.06-.06-.11,0-.05.05,6.39,8.57,34.23,42,41.33,50.12C348.32,446.08,348.44,446,348.3,445.8Z" style="fill: rgb(255, 255, 255); transform-origin: 327.587px 420.859px;" id="el1kqa32m94t1i" class="animable"></path><path d="M347.49,414.12c-2.08-3.79-5.88-7.38-10.27-8-.17,0-.2.22-.08.3a60,60,0,0,1,9.92,8A.27.27,0,0,0,347.49,414.12Z" style="fill: rgb(255, 255, 255); transform-origin: 342.288px 410.303px;" id="elt5x3qmlywg" class="animable"></path><path d="M348,417.65c-2.08-3.78-5.87-7.37-10.27-8-.17,0-.2.22-.08.3a59.54,59.54,0,0,1,9.93,8A.27.27,0,0,0,348,417.65Z" style="fill: rgb(255, 255, 255); transform-origin: 342.796px 413.828px;" id="elvbk77j1967" class="animable"></path><path d="M348.52,421.19c-2.08-3.78-5.88-7.38-10.27-8-.17,0-.2.22-.08.29a60.11,60.11,0,0,1,9.93,8A.27.27,0,0,0,348.52,421.19Z" style="fill: rgb(255, 255, 255); transform-origin: 343.314px 417.361px;" id="elguxgn96lhu" class="animable"></path><path d="M349.24,447.23c.38,1.17-2.75,3.42-3.51,3S301,395.67,300.41,394.58s3-3.44,4.06-2.52S349.24,447.23,349.24,447.23Z" style="fill: rgb(38, 50, 56); transform-origin: 324.808px 421.066px;" id="el77q6657dkk7" class="animable"></path><path d="M320.56,392c-1.15-5-9-3.27-7.86,1.79S321.71,397.1,320.56,392Z" style="fill: rgb(255, 255, 255); transform-origin: 316.631px 392.914px;" id="elvzmgaimxss8" class="animable"></path><path d="M366.11,323.7c-2.24,11-42.71,49.05-42.71,49.05l31.89,36.82s59.69-58.86,56.3-83.22c-2.95-21.2-34.68-106.42-34.68-106.42H340.3S368.3,312.86,366.11,323.7Z" style="fill: rgb(55, 71, 79); transform-origin: 367.565px 314.75px;" id="el4xhatgnggq" class="animable"></path><path d="M366.11,323.7c-2.24,11-42.71,49.05-42.71,49.05l31.89,36.82s59.69-58.86,56.3-83.22c-2.95-21.2-34.68-106.42-34.68-106.42H340.3S368.3,312.86,366.11,323.7Z" style="fill: rgb(55, 71, 79); transform-origin: 367.565px 314.75px;" id="el9a08bsybcip" class="animable"></path><path d="M358.92,400.81c-4.24-5.27-2.95-3.82-7.24-9.05-2.11-2.56-15.94-19.35-18.32-21.4-.05,0-.14,0-.11.09,1.6,2.7,15.72,19.26,17.88,21.78,4.39,5.14,3.19,3.62,7.64,8.71C358.85,401,359,400.91,358.92,400.81Z" style="fill: rgb(38, 50, 56); transform-origin: 346.093px 385.66px;" id="elaf70nxy25f" class="animable"></path><path d="M370.65,318.33c-.52-2.75-1.12-5.5-1.7-8.24q-1.79-8.4-3.78-16.75-3.94-16.56-8.6-32.94c-3.12-10.95-6.42-21.89-10.22-32.63-.46-1.33-1-2.65-1.43-4,0-.1-.2-.06-.16,0,3.29,10.76,6.68,21.49,9.76,32.31s5.92,21.61,8.6,32.49c1.34,5.47,2.59,11,3.82,16.44q.9,4.05,1.76,8.11a57.83,57.83,0,0,1,1.53,8.35,12.67,12.67,0,0,1-2.15,7.52c-1.37,2.25-3,4.36-4.54,6.48-3.13,4.24-27.65,31.45-28.61,32.36-.08.07,0,.17.11.11,4-3.59,24-25,27.22-29.21,1.59-2.09,3.13-4.22,4.65-6.36a25.14,25.14,0,0,0,3.64-6.41A15.15,15.15,0,0,0,370.65,318.33Z" style="fill: rgb(38, 50, 56); transform-origin: 352.994px 295.834px;" id="el6ryefyuqut" class="animable"></path><path d="M370.58,219.92l-6.65,87.22c-6.34-29.85-23.62-87.22-23.62-87.22Z" style="fill: rgb(38, 50, 56); transform-origin: 355.445px 263.53px;" id="elsmwnn7ukxoa" class="animable"></path><path d="M432,459.9c-2.2.75-65.49.92-67.9-.61-.34-.2-.71-8.44-1.13-18.86,0-.53-7.76-43.21-7.76-43.21l39.21-.19,8.64,41.1s24.25,10.77,26.73,12.72S434.18,459.16,432,459.9Z" style="fill: rgb(211, 118, 106); transform-origin: 394.082px 428.744px;" id="eltn5vj9hss7" class="animable"></path><path d="M432,459.9c-2.21.75-65.49.92-67.9-.61-.34-.2-.72-8.44-1.14-18.86,0-.15-.59-3.47-1.44-8.21h40.29l1.24,5.91s24.25,10.77,26.73,12.72S434.18,459.16,432,459.9Z" style="fill: rgb(235, 235, 235); transform-origin: 397.235px 446.339px;" id="elq0wimg1em0c" class="animable"></path><path d="M412.68,442.3c-.16,0-.25-.09-.26-.14Z" style="fill: rgb(0, 255, 136); transform-origin: 412.55px 442.23px;" id="elrclg56tfegn" class="animable"></path><path d="M432.29,459.62c-2.24.74-66.2.45-68.62-1.11-.94-.58-1.44-9.9-1.72-21.18V437l41.26-.28,0,.7s24.43,11.07,26.92,13.06S434.52,458.88,432.29,459.62Z" style="fill: rgb(0, 255, 136); transform-origin: 397.614px 448.364px;" id="elncnbkkyvrw" class="animable"></path><path d="M431.57,457.13c-10.78-.31-54.29-.56-65-.05-.09,0-.09.06,0,.07,10.67.54,54.18.44,65,.16C431.8,457.3,431.8,457.14,431.57,457.13Z" style="fill: rgb(255, 255, 255); transform-origin: 399.122px 457.163px;" id="ele47t9wtk3nm" class="animable"></path><path d="M406.66,437.54c-4.24-.81-9.43-.18-12.69,2.83-.12.11,0,.29.18.25a59.55,59.55,0,0,1,12.49-2.54A.27.27,0,0,0,406.66,437.54Z" style="fill: rgb(255, 255, 255); transform-origin: 400.421px 438.921px;" id="elxxvmhstepem" class="animable"></path><path d="M409.71,439.4c-4.24-.81-9.43-.18-12.68,2.83-.13.11,0,.29.17.25a59.81,59.81,0,0,1,12.49-2.54A.27.27,0,0,0,409.71,439.4Z" style="fill: rgb(255, 255, 255); transform-origin: 403.474px 440.781px;" id="elgwcotxekqb5" class="animable"></path><path d="M412.77,441.26c-4.24-.81-9.44-.18-12.69,2.83-.13.11,0,.29.18.25a59.55,59.55,0,0,1,12.49-2.54A.27.27,0,0,0,412.77,441.26Z" style="fill: rgb(255, 255, 255); transform-origin: 406.527px 442.641px;" id="el239fbgkbi0v" class="animable"></path><path d="M433.27,457.33c1.15.44.88,4.29.05,4.59s-70.56-.32-71.74-.59-.73-4.52.65-4.74S433.27,457.33,433.27,457.33Z" style="fill: rgb(38, 50, 56); transform-origin: 397.471px 459.279px;" id="elrbnve0s8lf" class="animable"></path><path d="M372.47,444.19c-4.62-2.34-8.27,4.84-3.63,7.19S377.11,446.53,372.47,444.19Z" style="fill: rgb(255, 255, 255); transform-origin: 370.657px 447.786px;" id="el1v1ocsbnqvs" class="animable"></path><path d="M373.38,219.93a149.9,149.9,0,0,0-3.15,18.26c-.76,7.66-1.72,14.44-2.74,15.28s-6.94,4.67-8.89,5.86c0,0,18,54.68,22.69,72.9,6.75,26.42,22.88,96.51,22.88,96.51H360s-11.93-66.28-17.65-91.43C337.42,315.73,318.62,251,318.62,251c-6.84-16.82,4.69-31.11,4.69-31.11S373.38,219.9,373.38,219.93Z" style="fill: rgb(55, 71, 79); transform-origin: 360.311px 324.315px;" id="elmyjva1ifi2r" class="animable"></path><path d="M400.06,420.38c-6.53,0-4.65-.12-11.18-.08-3.19,0-24.17.15-27.15.71-.06,0-.06.13,0,.14,3,.46,24,0,27.15-.13,6.53-.17,4.65-.2,11.17-.44A.1.1,0,0,0,400.06,420.38Z" style="fill: rgb(38, 50, 56); transform-origin: 380.92px 420.821px;" id="elqtcdhemco8" class="animable"></path><path d="M370.54,251.31a82.91,82.91,0,0,0-11.88,8,.14.14,0,0,0,.16.24c4-2.52,8.15-5,12-7.72A.29.29,0,0,0,370.54,251.31Z" style="fill: rgb(38, 50, 56); transform-origin: 364.785px 255.425px;" id="el1coakcp41x3" class="animable"></path><path d="M367.25,221.57c0-.15-.3-.14-.27,0a144.93,144.93,0,0,1,1.51,14.52c.15,2.26.27,14.81-3.73,14.52-.66,0-1.09-.64-1.34-1.59a15.47,15.47,0,0,1-.08-3.85c0-2.64,0-5.27-.21-7.9a71.19,71.19,0,0,0-2.41-14.5.13.13,0,0,0-.25.05,133.36,133.36,0,0,1,1.94,20.24c0,3.26-.84,8.32,2.57,8.3s4.43-8.43,4.51-10.7A74.22,74.22,0,0,0,367.25,221.57Z" style="fill: rgb(38, 50, 56); transform-origin: 364.983px 236.411px;" id="el6pcxbji38u3" class="animable"></path><path d="M364.92,250.94a20.31,20.31,0,0,0-.47,2.68,6,6,0,0,0,0,2.15.15.15,0,0,0,.28,0,7.56,7.56,0,0,0,.58-2.17c.17-.83.36-1.66.5-2.5A.43.43,0,0,0,364.92,250.94Z" style="fill: rgb(38, 50, 56); transform-origin: 365.085px 253.217px;" id="ele43wd98l47m" class="animable"></path><path d="M356.14,405.82c-.12-1-.25-2-.39-3-.27-1.91-.59-3.81-.89-5.72-.59-3.83-1.24-7.64-1.92-11.45-1.35-7.61-2.91-15.19-4.56-22.73-.93-4.27-2-8.48-3.15-12.7-.08-.29-.49-.15-.44.14.69,3.85,1.36,7.71,2.15,11.55s1.57,7.66,2.33,11.49c1.5,7.57,2.9,15.17,4.4,22.75.43,2.14.81,4.28,1.23,6.42.21,1.07.42,2.13.65,3.2s.56,2.1.74,3.17c0,.1.16.05.15,0C356.27,407.89,356.25,406.85,356.14,405.82Z" style="fill: rgb(38, 50, 56); transform-origin: 350.613px 379.529px;" id="elfb24xgwfebj" class="animable"></path><path d="M385.83,348.61c-1.44-7.15-3.37-14.2-5.31-21.22-3.92-14.13-8.52-28.05-13.12-42l-4-12c-.67-2-3.91-12.81-4.31-13.84-.05-.1-.2-.06-.17,0,.93,3.68,2.2,9.05,3.28,12.7s2.22,7.18,3.34,10.77c2.2,7.05,4.44,14.09,6.57,21.16,4.22,14,8.42,27.93,11.84,42.13,1,4,1.92,7.94,2.79,11.94s1.63,8,2.46,12a.1.1,0,0,0,.2,0C388.71,363,387.26,355.77,385.83,348.61Z" style="fill: rgb(38, 50, 56); transform-origin: 374.158px 314.92px;" id="elujo96rx56e" class="animable"></path><path d="M359.06,386c-2.37-13.63-5.21-27.18-8.36-40.66s-6.68-27-10.56-40.34S332,278.4,327.35,265.29c-2.18-6.21-4.85-12.36-5.84-18.88a38.69,38.69,0,0,1,4-24.46.09.09,0,1,0-.16-.09c-3.89,5.81-8.22,17.85-1,37.16,2.4,6.44,4.47,13,6.6,19.51q3.28,10.07,6.29,20.19c4,13.39,7.66,26.87,11,40.44s6.25,27.23,8.84,40.95,3.63,18.42,5.84,32.25c.29,1.8.52,3.61.76,5.42,0,.1.17.1.16,0C362.07,404.07,361.42,399.59,359.06,386Z" style="fill: rgb(38, 50, 56); transform-origin: 342.151px 319.834px;" id="eluvkxpsrftrh" class="animable"></path><path d="M378.63,221.23l-2.85-18.9s5.61-6.57,2.05-14.36C376,184,364.67,162.6,358,157.7c-6.27-4.6-14.14-.26-17.09,3.69-8.49,11.37-14.66,22.28-19.57,59.53Z" style="fill: rgb(0, 255, 136); transform-origin: 350.176px 188.476px;" id="elf3r7wmn22g" class="animable"></path><path d="M366.11,199.32a57.58,57.58,0,0,0-8.55,1.43c-1.39.36-2.76.79-4.12,1.24-.68.23-1.37.43-2.05.63a9.28,9.28,0,0,1-2.21.42c-.06,0-.06.1,0,.11a16.72,16.72,0,0,0,2.12-.05,15.33,15.33,0,0,0,2-.39c1.42-.35,2.81-.77,4.23-1.14,2.84-.74,5.69-1.48,8.58-2C366.28,199.53,366.24,199.3,366.11,199.32Z" style="fill: rgb(38, 50, 56); transform-origin: 357.679px 201.241px;" id="elo3cpgf3rrrf" class="animable"></path><path d="M373.24,201.85a61.1,61.1,0,0,0-7.15-.32c-1.19,0-2.38.1-3.57.22-.56.06-1.13.12-1.7.2s-1.23.24-1.85.32a.05.05,0,1,0,0,.1c.59-.05,1.19,0,1.78,0l1.78,0,3.57-.1c2.38-.09,4.76-.15,7.14-.16A.1.1,0,0,0,373.24,201.85Z" style="fill: rgb(38, 50, 56); transform-origin: 366.145px 201.947px;" id="elfl4h5buszgo" class="animable"></path><path d="M340.52,161c-17.89,16.87-34.46,44.73-33.28,59.36,1.17,14.45,6.07,12.59,7.49,12.37,8.67-1.36,25.57-43.39,30.34-60.33S344.94,156.83,340.52,161Z" style="fill: rgb(211, 118, 106); transform-origin: 327.104px 195.615px;" id="elxdaulw9fcll" class="animable"></path><path d="M345.65,144.62c-3.11-.09-10.37,3.48-12.18,7.94s-.38,10.85,1.06,11.23,7-1.18,10.51-4.06S347.18,144.67,345.65,144.62Z" style="fill: rgb(38, 50, 56); transform-origin: 339.933px 154.232px;" id="elbalfwbjydgr" class="animable"></path><path d="M345.66,144.64c.09,0,.07-.21,0-.19-2.62.42-5.25,1.83-7.6,3a15.41,15.41,0,0,0-5.18,3.7,7.11,7.11,0,0,0-1.55,5.76,14.65,14.65,0,0,0,2.72,6.86c.05.05.16,0,.12-.06-2-4.12-4.08-9.23-.32-13C337,147.52,341.63,146.34,345.66,144.64Z" style="fill: rgb(38, 50, 56); transform-origin: 338.474px 154.12px;" id="elca6xqy98jav" class="animable"></path><path d="M334.75,162.58c-2.54.83-8.38,7.07-8.57,12.24s5.2,11.73,6.58,12,6.24-5.55,7.45-9.4c.82-2.56-.69-5.09-1.77-7.69C336.85,165.92,335.14,162.45,334.75,162.58Z" style="fill: rgb(38, 50, 56); transform-origin: 333.31px 174.703px;" id="el9vhbv96u8js" class="animable"></path><path d="M341.66,176.53c-.18-5.2-4-9.66-6.57-13.89a0,0,0,0,0-.08,0c1.78,4.19,5.15,7.63,6.09,12.19a8.5,8.5,0,0,1-1.81,7.64c-1.66,1.81-4,2.93-6.07,4.15-.14.08,0,.28.14.2C337.56,184.55,341.84,181.89,341.66,176.53Z" style="fill: rgb(38, 50, 56); transform-origin: 337.414px 174.739px;" id="el70ms3tb6m0v" class="animable"></path><path d="M334.27,163.15c.12-.09,0-.28-.12-.19-3.38,2.45-7.35,5.86-8.63,10-1.38,4.47,1.58,8.32,4.19,11.62,0,0,.1,0,.07,0-2.59-3.37-5.46-7.62-3.77-12C327.47,168.69,331.1,165.53,334.27,163.15Z" style="fill: rgb(38, 50, 56); transform-origin: 329.744px 173.758px;" id="elnits701w8e" class="animable"></path><path d="M333.58,185.68c-2.45,3.57-5.28,8.68-3.29,12.12s8.13,7.47,8.54,7.33,5.66-6.41,5.55-11.26S333.9,185.21,333.58,185.68Z" style="fill: rgb(38, 50, 56); transform-origin: 337px 195.387px;" id="el39rh8mb0rg" class="animable"></path><path d="M339.24,205.32c-3.58-1.46-7.92-3.65-9.4-7.51s1.35-8.56,3.38-11.55a0,0,0,0,0-.05,0c-2.34,2.89-5,7.65-3.71,11.48s6,6.83,9.74,7.77C339.28,205.48,339.31,205.35,339.24,205.32Z" style="fill: rgb(38, 50, 56); transform-origin: 334.201px 195.885px;" id="el3i9haw68dcv" class="animable"></path><path d="M338.66,204.78a11.32,11.32,0,0,0-.43,9c2.24,5.75-.35,5.89-5.23,10.67-4.14,4-2,10.06,2.2,11.2,0,0-3.47-2.45-1.18-6,2.73-4.26,14.05-5.45,15.22-13.58C350.77,205.52,338.66,204.78,338.66,204.78Z" style="fill: rgb(38, 50, 56); transform-origin: 340.071px 220.215px;" id="elc63ddnyn0w" class="animable"></path><path d="M338,208.42c0-.11-.17-.15-.19,0a8.9,8.9,0,0,0-.23,3.21c.17,1.39.86,2.61,1.12,4,.66,3.48-2.86,5.44-5.27,7.11-3.22,2.23-4.71,5.9-2.81,9.57,0,.05.11,0,.08,0a7,7,0,0,1,.55-7.21c1.48-2,4-2.88,5.71-4.58,1.2-1.17,2.24-2.59,2.08-4.34a13.4,13.4,0,0,0-.8-2.76A9.81,9.81,0,0,1,338,208.42Z" style="fill: rgb(38, 50, 56); transform-origin: 334.418px 220.327px;" id="el2n1nej523i9" class="animable"></path><path d="M339.92,204.89c-.05,0-.06.07,0,.08,3,.75,6.17,1.44,8.35,3.87,2.35,2.61,2.58,6.49,1.32,9.66-1.42,3.55-4.79,4.25-8,5.41a14,14,0,0,0-6.29,3.82c-.05.06.05.14.11.09,2.87-2.75,6.51-3.57,10.09-5a7.65,7.65,0,0,0,5-6.43C351.49,209.58,346.06,205.73,339.92,204.89Z" style="fill: rgb(38, 50, 56); transform-origin: 342.952px 216.363px;" id="el5mmv2yd42fw" class="animable"></path><path d="M341.52,140.3a1.06,1.06,0,0,0-1.07,1.82A1.06,1.06,0,0,0,341.52,140.3Z" style="fill: rgb(0, 255, 136); transform-origin: 340.985px 141.21px;" id="elv5reho7h9tj" class="animable"></path><path d="M342.92,141.69a1.06,1.06,0,0,0-1.08,1.82A1.06,1.06,0,0,0,342.92,141.69Z" style="fill: rgb(0, 255, 136); transform-origin: 342.38px 142.6px;" id="elwru6fbfnrc" class="animable"></path><path d="M344.54,142.83a1.06,1.06,0,0,0-1.07,1.82A1.06,1.06,0,0,0,344.54,142.83Z" style="fill: rgb(0, 255, 136); transform-origin: 344.005px 143.74px;" id="elen7fwlhun0v" class="animable"></path><path d="M346.26,143.72a1.06,1.06,0,0,0-1.08,1.82A1.06,1.06,0,0,0,346.26,143.72Z" style="fill: rgb(0, 255, 136); transform-origin: 345.72px 144.63px;" id="elk9eqetk96pf" class="animable"></path><path d="M348.14,144.32a1.06,1.06,0,0,0-1.07,1.82A1.06,1.06,0,0,0,348.14,144.32Z" style="fill: rgb(0, 255, 136); transform-origin: 347.605px 145.23px;" id="elkupblxknfuq" class="animable"></path><path d="M350,144.56a1.06,1.06,0,0,0-1.08,1.82A1.06,1.06,0,0,0,350,144.56Z" style="fill: rgb(0, 255, 136); transform-origin: 349.46px 145.47px;" id="ellaa9eyfawsq" class="animable"></path><path d="M346.84,159c.29,1.06,6.13,8,10.74,6,1.71-.73,1.07-6.33,1.07-6.33l1.83-9.78L348,141.54S346.72,158.52,346.84,159Z" style="fill: rgb(211, 118, 106); transform-origin: 353.656px 153.45px;" id="el1549b8vsxug" class="animable"></path><path d="M347.57,147.88a19,19,0,0,0,11.18,10.21l1.73-9.24L348,141.54S347.82,144.41,347.57,147.88Z" style="fill: rgb(38, 50, 56); transform-origin: 354.025px 149.815px;" id="el8flqwyede36" class="animable"></path><path d="M369.5,133.23c2.94,16-6.33,19.61-9.79,20.24-3.14.57-13.91,2.12-18.49-13.52s1.95-22.09,9.06-23.78S366.56,117.19,369.5,133.23Z" style="fill: rgb(211, 118, 106); transform-origin: 354.881px 134.766px;" id="el3aunyh5s1t1" class="animable"></path><path d="M364.86,131.93c-.38,0-.73-.08-1.11-.12a1.83,1.83,0,0,1-1.12-.34.57.57,0,0,1-.07-.71,1.42,1.42,0,0,1,1.37-.47,2.09,2.09,0,0,1,1.4.61A.62.62,0,0,1,364.86,131.93Z" style="fill: rgb(38, 50, 56); transform-origin: 363.976px 131.095px;" id="elws2hw8a1kda" class="animable"></path><path d="M353.88,133.18a10.22,10.22,0,0,0,1.07-.34,1.84,1.84,0,0,0,1-.56.57.57,0,0,0-.07-.7,1.45,1.45,0,0,0-1.45-.2,2.14,2.14,0,0,0-1.24.88A.62.62,0,0,0,353.88,133.18Z" style="fill: rgb(38, 50, 56); transform-origin: 354.57px 132.235px;" id="elnap37vlc85q" class="animable"></path><path d="M356.61,137.05s-.08.06-.08.1c.18,1.1.19,2.39-.76,2.88,0,0,0,.07,0,.06C357,139.77,357,138.06,356.61,137.05Z" style="fill: rgb(38, 50, 56); transform-origin: 356.305px 138.57px;" id="elf1icyxpjt97" class="animable"></path><path d="M355.48,136c-1.79.08-1.49,3.65.17,3.58S357,136,355.48,136Z" style="fill: rgb(38, 50, 56); transform-origin: 355.515px 137.791px;" id="el9k6i7ibzn9b" class="animable"></path><path d="M354.8,136.27c-.3.22-.57.61-.95.68s-.79-.27-1.1-.61c0,0-.07,0-.06,0,.05.69.37,1.36,1.11,1.41s1.11-.61,1.22-1.32C355,136.35,354.91,136.17,354.8,136.27Z" style="fill: rgb(38, 50, 56); transform-origin: 353.854px 136.997px;" id="elijwxn647v4" class="animable"></path><path d="M363.13,136.19s.09,0,.09.09c0,1.11.3,2.37,1.33,2.66,0,0,0,.07,0,.07C363.31,138.93,363,137.25,363.13,136.19Z" style="fill: rgb(38, 50, 56); transform-origin: 363.826px 137.6px;" id="elz1scfnwadjn" class="animable"></path><path d="M364,135c1.77-.27,2.18,3.29.54,3.54S362.55,135.18,364,135Z" style="fill: rgb(38, 50, 56); transform-origin: 364.33px 136.769px;" id="el2r4ql351bbb" class="animable"></path><path d="M364.8,135.1c.3.16.62.47,1,.45s.64-.43.84-.83c0,0,.06,0,.06,0,.1.68,0,1.41-.68,1.62s-1.09-.34-1.33-1C364.6,135.25,364.68,135,364.8,135.1Z" style="fill: rgb(38, 50, 56); transform-origin: 365.692px 135.553px;" id="elc25wz9xjt3p" class="animable"></path><path d="M357.64,146.26c.26.26.53.62.93.66a2.76,2.76,0,0,0,1.19-.27s.07,0,.05.06a1.51,1.51,0,0,1-1.41.59,1.19,1.19,0,0,1-.87-1A.06.06,0,0,1,357.64,146.26Z" style="fill: rgb(38, 50, 56); transform-origin: 358.672px 146.773px;" id="el64xb7vgsks9" class="animable"></path><path d="M362.08,141.8a23.28,23.28,0,0,1,.35,2.43c0,.07-.18.12-.44.14h0a3.74,3.74,0,0,1-3.68-1.21c-.06-.07,0-.16.11-.11a5.65,5.65,0,0,0,3.44.8c.05-.22-.63-2.8-.5-2.82a6.84,6.84,0,0,1,1.79.32c-.55-3.45-1.64-6.78-2.14-10.22,0-.12.16-.17.2-.06A56.35,56.35,0,0,1,364,142C364,142.43,362.4,141.92,362.08,141.8Z" style="fill: rgb(38, 50, 56); transform-origin: 361.143px 137.737px;" id="el2eow7fp5cxk" class="animable"></path><path d="M361.76,144a4.38,4.38,0,0,1-1.54,1.59,2,2,0,0,1-1.18.23c-.89-.1-1-.88-1-1.57a4.66,4.66,0,0,1,.24-1.08A5.69,5.69,0,0,0,361.76,144Z" style="fill: rgb(38, 50, 56); transform-origin: 359.9px 144.501px;" id="elkaymln789sa" class="animable"></path><path d="M360.22,145.58a2,2,0,0,1-1.18.23c-.89-.1-1-.88-1-1.57A2,2,0,0,1,360.22,145.58Z" style="fill: rgb(255, 154, 187); transform-origin: 359.13px 145.021px;" id="elcmp2eto1m4" class="animable"></path><path d="M357.64,120.31a7.26,7.26,0,0,1-.17,4.26c-1.71,3.69-6.13,2.75-7.62,4.22s-.88,4.19-2.15,5.56c-1.75,1.9-4.17,1.18-4.45,2.46s-.06,4-1.66,4.49-9.89-25.19,11.68-25.61a18.06,18.06,0,0,1,6.64.72c6.15,1.74,8.44,12.11,8.44,12.11a3.84,3.84,0,0,1-2.22-.57c-1-.9-1.42-1.73-2.17-2.3-1.18-.91-1.82-.56-3-1.44A13.86,13.86,0,0,1,357.64,120.31Z" style="fill: rgb(38, 50, 56); transform-origin: 353.521px 128.471px;" id="elea2grgx87r" class="animable"></path><path d="M357.31,119.14a14.33,14.33,0,0,1,.64,3.23,6,6,0,0,1-.42,3.15,4.41,4.41,0,0,1-2.4,1.91c-1,.37-2.1.49-3.18.93a3.38,3.38,0,0,0-1.4,1.07,4.31,4.31,0,0,0-.6,1.63A5.94,5.94,0,0,1,348.8,134a3.61,3.61,0,0,1-2.81,1.21c-1.06,0-2.23-.28-3.27.2,1.07-.39,2.16,0,3.26.06a3.92,3.92,0,0,0,3.11-1.19,5.9,5.9,0,0,0,1.32-3.11,3.94,3.94,0,0,1,.55-1.45,2.77,2.77,0,0,1,1.2-.88c1-.42,2.08-.56,3.13-1a5.55,5.55,0,0,0,1.5-.84,3.49,3.49,0,0,0,1.1-1.33,6.24,6.24,0,0,0,.31-3.36A14.76,14.76,0,0,0,357.31,119.14Z" style="fill: rgb(38, 50, 56); transform-origin: 350.511px 127.31px;" id="elrhliq0d1qi8" class="animable"></path><path d="M357.72,120.1a11.76,11.76,0,0,0,1,2.91,5.48,5.48,0,0,0,2.13,2.32,8,8,0,0,0,1.46.55,2.5,2.5,0,0,1,1.15.76,7.5,7.5,0,0,0,.92,1.24,3.39,3.39,0,0,0,1.35.77,3.69,3.69,0,0,1-1.16-.94,8.13,8.13,0,0,1-.78-1.3,2.71,2.71,0,0,0-1.31-1,8.15,8.15,0,0,1-1.37-.55,5.65,5.65,0,0,1-2-2.07A23,23,0,0,1,357.72,120.1Z" style="fill: rgb(38, 50, 56); transform-origin: 361.725px 124.375px;" id="elkzai9sjhk5p" class="animable"></path><path d="M344.47,140s-4.26-4.52-6.36-2.92,1.63,8.5,4.46,9.1a2.76,2.76,0,0,0,3.44-2Z" style="fill: rgb(211, 118, 106); transform-origin: 341.753px 141.512px;" id="el8igln9opfla" class="animable"></path><path d="M339.23,139.06c-.05,0,0,.06,0,.07,2,.49,3.25,2.08,4.21,3.79a1.53,1.53,0,0,0-2.32-.08s0,.11.07.09a1.69,1.69,0,0,1,1.93.32,7.67,7.67,0,0,1,1.11,1.36c.11.15.4,0,.31-.17a.05.05,0,0,1,0,0C344.2,142,341.84,138.92,339.23,139.06Z" style="fill: rgb(38, 50, 56); transform-origin: 341.882px 141.864px;" id="elvbjf1rww8s" class="animable"></path><path d="M365.12,164.3l-10.43,27.83c-.4.81-.06,1.54.77,1.63l14.77,1.66a2.43,2.43,0,0,0,2.23-1.29l10.43-27.83a1,1,0,0,0-.77-1.63L367.34,163A2.41,2.41,0,0,0,365.12,164.3Z" style="fill: rgb(55, 71, 79); transform-origin: 368.818px 179.21px;" id="el91oy01v0mvr" class="animable"></path><path d="M366.87,164.49l-10.43,27.82a1,1,0,0,0,.77,1.63L372,195.6a2.41,2.41,0,0,0,2.22-1.29l10.43-27.83c.4-.81.06-1.54-.77-1.63l-14.78-1.66A2.42,2.42,0,0,0,366.87,164.49Z" style="fill: rgb(69, 90, 100); transform-origin: 370.517px 179.395px;" id="elowncaktmi7" class="animable"></path><path d="M370.78,166.25a1.27,1.27,0,1,1-1.09-1.42A1.26,1.26,0,0,1,370.78,166.25Z" style="fill: rgb(38, 50, 56); transform-origin: 369.521px 166.089px;" id="el7h2pv9y1y7" class="animable"></path><path d="M312.72,232.88c6.53.31,14.12-5.44,33.61-22.55,2.69-2.36-8.9-25.88-11.91-23.5-3.79,3-17.85,15.45-18.76,16.49C308,212.1,308.29,232.67,312.72,232.88Z" style="fill: rgb(211, 118, 106); transform-origin: 328.166px 209.776px;" id="elid1o2pr8jmd" class="animable"></path><path d="M327.64,194.87s5.19-8.87,9.35-12.69a36.41,36.41,0,0,1,15.46-7.94c6.17-1.48,22.11-.81,22.72,3.82.55,4.18-15.71,2.67-15.71,2.67s16.83-1.19,16.56,4S357,187,357,187s17.32-.84,16.2,4.44c-.84,4-18,2.39-18,2.39s14.89-.62,14.2,3.52c-.76,4.58-16.68,4.09-16.68,4.09-3.53,10.23-9.39,13.66-13.86,15.6C337.78,217.54,327.64,194.87,327.64,194.87Z" style="fill: rgb(211, 118, 106); transform-origin: 351.832px 195.293px;" id="el73e7mei6pqd" class="animable"></path><path d="M353.61,180.77c2-.21,4-.44,5.95-.48s4,0,5.95.15a34.83,34.83,0,0,1,7.64,1.31c-4.51-1-11.61-.95-13.6-.91s-4,0-5.94,0A0,0,0,0,1,353.61,180.77Z" style="fill: rgb(38, 50, 56); transform-origin: 363.38px 181.013px;" id="elgxpa6bw5ssp" class="animable"></path><path d="M353.61,187.94c2.53-.16,5-.42,7.57-.47s4.93.13,7.45.25c.19,0,.13.11-.07.11-2.52,0-4.86.15-7.39.16s-5.05-.09-7.56,0A0,0,0,1,1,353.61,187.94Z" style="fill: rgb(38, 50, 56); transform-origin: 361.178px 187.726px;" id="eltpgayw8k39r" class="animable"></path><path d="M352.5,194.09a56.61,56.61,0,0,1,11.64.17c.19,0,.09.14-.11.14-3.87-.14-6.9-.27-11.51-.18C352.45,194.22,352.42,194.1,352.5,194.09Z" style="fill: rgb(38, 50, 56); transform-origin: 358.347px 194.134px;" id="el7aaaicx0bpr" class="animable"></path><path d="M309.85,218.81a29.67,29.67,0,0,1,3.91-13.31c4.43-5.78,11.47-11.06,16.88-15.95a29.86,29.86,0,0,1,6.24-7.7,24.79,24.79,0,0,1,8.59-5.07,26.86,26.86,0,0,0-8.28,5.4,33.38,33.38,0,0,0-6.12,7.88c-5.32,4.92-12.31,10.17-16.85,15.77a32.1,32.1,0,0,0-4.37,13Z" style="fill: rgb(38, 50, 56); transform-origin: 327.66px 197.805px;" id="eljbaq0otvlfd" class="animable"></path></g><g id="freepik--speech-bubble--inject-15" class="animable" style="transform-origin: 310.569px 105.606px;"><path d="M285.68,108a22.61,22.61,0,0,0,37.79,14.3L334.78,124l-5.66-9.78a22.36,22.36,0,0,0,1.56-10.89,22.62,22.62,0,0,0-45,4.71Z" style="fill: rgb(255, 255, 255); transform-origin: 310.169px 105.669px;" id="el5wsjyikebkf" class="animable"></path><path d="M292.45,89.31a22.84,22.84,0,0,1,37.08,25l0-.39,5.63,9.8.42.73-.82-.13-11.31-1.74.27-.08a22.81,22.81,0,0,1-11.19,5.53,19.31,19.31,0,0,1-3.13.32,21.92,21.92,0,0,1-3.14-.06,22.65,22.65,0,0,1-6.09-1.45,22.15,22.15,0,0,1-5.46-3,22.89,22.89,0,0,1-2.38-2,24.06,24.06,0,0,1-2.05-2.36,22.73,22.73,0,0,1,2.2-30.14Zm-2.14,30.09a20.16,20.16,0,0,0,4.45,4.33,21.13,21.13,0,0,0,5.45,2.94,22.44,22.44,0,0,0,6.05,1.33,22.76,22.76,0,0,0,3.09,0,19.81,19.81,0,0,0,3.07-.38,22.2,22.2,0,0,0,10.83-5.58l.11-.1.16,0,11.32,1.59-.4.59-5.7-9.76-.1-.18.08-.21a22.7,22.7,0,0,0,1.59-9.85,22.38,22.38,0,0,0-2.87-9.57,23.3,23.3,0,0,0-6.77-7.38,22.21,22.21,0,0,0-9.34-3.69,22.36,22.36,0,0,0-21,35.89Z" style="fill: rgb(38, 50, 56); transform-origin: 310.576px 105.606px;" id="ely3ybebuo0ma" class="animable"></path><polygon points="305.69 118.53 296.02 108.75 299.27 105.55 304.91 111.26 316.64 92.88 320.48 95.33 305.69 118.53" style="fill: rgb(0, 255, 136); transform-origin: 308.25px 105.705px;" id="elh7xmavpwyuw" class="animable"></polygon></g><g id="freepik--Bags--inject-15" class="animable animator-active" style="transform-origin: 156.685px 392.988px;"><polygon points="231.16 460.56 123.38 460.56 139.1 350.77 215.45 350.77 231.16 460.56" style="fill: rgb(55, 71, 79); transform-origin: 177.27px 405.665px;" id="elute1aiowm6b" class="animable"></polygon><polygon points="215.44 350.77 203.47 460.56 231.16 460.56 215.44 350.77" style="fill: rgb(69, 90, 100); transform-origin: 217.315px 405.665px;" id="elhctivym9qlf" class="animable"></polygon><path d="M160.6,358.34l-3.37-.71c0-.1,2-9.32,4.06-18.63,2.26-10.06,12.16-14.69,20.43-13.36,6.19,1,13.05,5.83,12,16.15-1.11,11-2,16.25-2,16.47l-3.4-.55s.86-5.34,1.95-16.26c.79-7.93-4.2-11.61-9.14-12.41-6.69-1.08-14.7,2.63-16.52,10.71C162.57,349,160.62,358.25,160.6,358.34Z" style="fill: rgb(38, 50, 56); transform-origin: 175.529px 341.878px;" id="elljo9gwj4wj" class="animable"></path><path d="M204.93,459.72c2.21-1.58,4.51-3,6.8-4.47s4.63-2.8,7-4.14l.32-.19.3.22c1.82,1.37,3.64,2.74,5.41,4.18s3.55,2.86,5.25,4.39c-2-1.18-3.86-2.44-5.74-3.73s-3.75-2.59-5.59-3.93l.61,0c-2.33,1.37-4.7,2.69-7.08,4S207.4,458.59,204.93,459.72Z" style="fill: rgb(255, 255, 255); transform-origin: 217.47px 455.32px;" id="el5ys5ic80nkb" class="animable"></path><path d="M219,451.6c-.47-7-.82-14-1.15-21s-.57-14-.85-21-.44-14-.59-21L216.22,378c0-3.5-.09-7-.08-10.52.25,3.5.42,7,.64,10.5l.52,10.51c.33,7,.56,14,.84,21s.44,14,.58,21S219,444.58,219,451.6Z" style="fill: rgb(255, 255, 255); transform-origin: 217.57px 409.54px;" id="elzmv3gjirx5j" class="animable"></path><path d="M163.49,358a4.58,4.58,0,1,1-4.57-4.57A4.58,4.58,0,0,1,163.49,358Z" style="fill: rgb(38, 50, 56); transform-origin: 158.91px 358.01px;" id="el4s7yqcucc7f" class="animable"></path><path d="M194.28,358a4.58,4.58,0,1,1-4.57-4.57A4.58,4.58,0,0,1,194.28,358Z" style="fill: rgb(38, 50, 56); transform-origin: 189.7px 358.01px;" id="ela7cohkb6o4d" class="animable"></path><polygon points="175.96 460.56 82.21 460.56 95.88 365.06 162.29 365.06 175.96 460.56" style="fill: rgb(0, 255, 136); transform-origin: 129.085px 412.81px;" id="elzq7ot7023u" class="animable"></polygon><polygon points="162.29 365.06 151.87 460.56 175.96 460.56 162.29 365.06" style="fill: rgb(0, 255, 136); transform-origin: 163.915px 412.81px;" id="elenbcys1d09" class="animable"></polygon><g id="elxt8wkc58w3h"><polygon points="162.29 365.06 151.87 460.56 175.96 460.56 162.29 365.06" style="opacity: 0.1; transform-origin: 163.915px 412.81px;" class="animable"></polygon></g><path d="M114.59,371.65l-2.94-.62c0-.08,1.72-8.11,3.54-16.2,2-8.76,10.57-12.78,17.76-11.62,5.39.87,11.36,5.07,10.46,14-1,9.61-1.7,14.14-1.73,14.33l-3-.48c0-.05.74-4.64,1.7-14.14.69-6.9-3.66-10.1-8-10.8-5.81-.94-12.78,2.29-14.36,9.32C116.3,363.56,114.6,371.57,114.59,371.65Z" style="fill: rgb(38, 50, 56); transform-origin: 127.575px 357.332px;" id="elmgyrw777bdb" class="animable"></path><path d="M153.14,459.83c1.93-1.37,3.92-2.63,5.92-3.88s4-2.45,6.08-3.61l.28-.16.25.19c1.59,1.19,3.17,2.38,4.71,3.63s3.09,2.49,4.57,3.82c-1.7-1-3.36-2.12-5-3.24s-3.26-2.26-4.86-3.42l.54,0c-2,1.19-4.09,2.34-6.17,3.46S155.29,458.85,153.14,459.83Z" style="fill: rgb(255, 255, 255); transform-origin: 164.045px 456.005px;" id="elmpe7yyk5en" class="animable"></path><path d="M165.38,452.76c-.41-6.09-.72-12.18-1-18.27s-.49-12.19-.74-18.29-.38-12.19-.51-18.29l-.17-9.15c0-3.05-.08-6.1-.07-9.15.22,3,.37,6.09.56,9.13l.45,9.14c.29,6.1.49,12.19.74,18.29s.38,12.19.5,18.29S165.38,446.66,165.38,452.76Z" style="fill: rgb(255, 255, 255); transform-origin: 164.135px 416.185px;" id="el5u5sted24mb" class="animable"></path><path d="M117.1,371.34a4,4,0,1,1-4-4A4,4,0,0,1,117.1,371.34Z" style="fill: rgb(38, 50, 56); transform-origin: 113.1px 371.34px;" id="eli7q3wdu2gl8" class="animable"></path><path d="M143.88,371.34a4,4,0,1,1-4-4A4,4,0,0,1,143.88,371.34Z" style="fill: rgb(38, 50, 56); transform-origin: 139.88px 371.34px;" id="eljun5n5t6ysg" class="animable"></path></g><defs>     <filter id="active" height="200%">         <feMorphology in="SourceAlpha" result="DILATED" operator="dilate" radius="2"></feMorphology>                <feFlood flood-color="#32DFEC" flood-opacity="1" result="PINK"></feFlood>        <feComposite in="PINK" in2="DILATED" operator="in" result="OUTLINE"></feComposite>        <feMerge>            <feMergeNode in="OUTLINE"></feMergeNode>            <feMergeNode in="SourceGraphic"></feMergeNode>        </feMerge>    </filter>    <filter id="hover" height="200%">        <feMorphology in="SourceAlpha" result="DILATED" operator="dilate" radius="2"></feMorphology>                <feFlood flood-color="#ff0000" flood-opacity="0.5" result="PINK"></feFlood>        <feComposite in="PINK" in2="DILATED" operator="in" result="OUTLINE"></feComposite>        <feMerge>            <feMergeNode in="OUTLINE"></feMergeNode>            <feMergeNode in="SourceGraphic"></feMergeNode>        </feMerge>            <feColorMatrix type="matrix" values="0   0   0   0   0                0   1   0   0   0                0   0   0   0   0                0   0   0   1   0 "></feColorMatrix>    </filter></defs></svg>